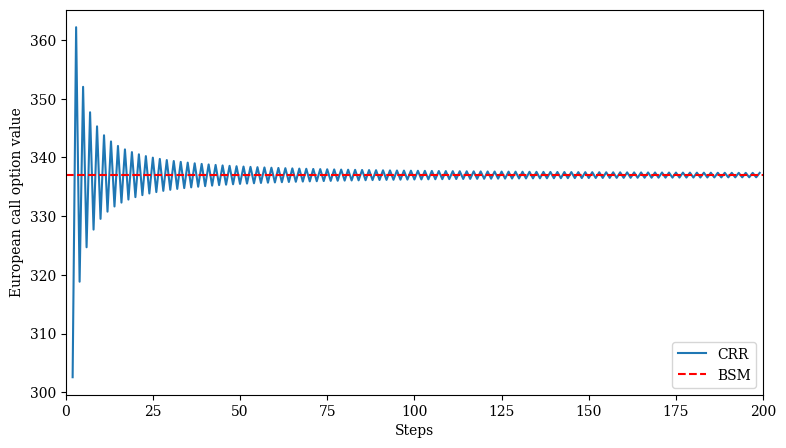

Python code for this plot:
'''

CRR model for option pricing

[redacted]

collected from https://github.com/ququcai/option/blob/master/option_CRR.ipynb

'''

# packages 
import math
import numpy as np
import matplotlib.pyplot as plt
import matplotlib as mpl
from scipy.integrate import quad
mpl.rcParams['font.family'] = 'serif'



#parameters
S0 = 3475.0  # index level
K = 3475.0  # option strike
T = 1.0  # maturity date
r = 0.02  # risk-less short rate
sigma = 0.22  # volatility

#BSM模型定价
def dN(x):
    ''' Probability density function of standard normal random variable x. '''
    return math.exp(-0.5 * x ** 2) / math.sqrt(2 * math.pi)

def N(d):
    ''' Cumulative density function of standard normal random variable x. '''
    return quad(lambda x: dN(x), -20, d, limit=50)[0]

def d1f(St, K, t, T, r, sigma):
    ''' Black-Scholes-Merton d1 function.
        Parameters see e.g. BSM_call_value function. '''
    d1 = (math.log(St / K) + (r + 0.5 * sigma ** 2)
          * (T - t)) / (sigma * math.sqrt(T - t))
    return d1

#
# Valuation Functions
#
def BSM_call_value(St, K, t, T, r, sigma):
    ''' Calculates Black-Scholes-Merton European call option value.
    Parameters
    ==========
    St : float
        stock/index level at time t
    K : float
        strike price
    t : float
        valuation date
    T : float
        date of maturity/time-to-maturity if t = 0; T > t
    r : float
        constant, risk-less short rate
    sigma : float
        volatility
    Returns
    =======
    call_value : float
        European call present value at t
    '''
    d1 = d1f(St, K, t, T, r, sigma)
    d2 = d1 - sigma * math.sqrt(T - t)
    call_value = St * N(d1) - math.exp(-r * (T - t)) * K * N(d2)
    return call_value

def BSM_put_value(St, K, t, T, r, sigma):
    ''' Calculates Black-Scholes-Merton European put option value.
    Parameters
    ==========
    St : float
        stock/index level at time t
    K : float
        strike price
    t : float
        valuation date
    T : float
        date of maturity/time-to-maturity if t = 0; T > t
    r : float
        constant, risk-less short rate
    sigma : float
        volatility
    Returns
    =======
    put_value : float
        European put present value at t
    '''
    put_value = BSM_call_value(St, K, t, T, r, sigma) \
        - St + math.exp(-r * (T - t)) * K
    return put_value


# CRR欧式期权
def CRR_european_option_value(S0, K, T, r, sigma, otype, M=4):
    ''' Cox-Ross-Rubinstein European option valuation.
    Parameters
    ==========
    S0 : float
        stock/index level at time 0
    K : float
        strike price
    T : float
        date of maturity
    r : float
        constant, risk-less short rate
    sigma : float
        volatility
    otype : string
        either 'call' or 'put'
    M : int
        number of time intervals
    '''
    # 生成二叉树
    dt = T / M  # length of time interval
    df = math.exp(-r * dt)  # discount per interval

    # 计算udp
    u = math.exp(sigma * math.sqrt(dt))  # up movement
    d = 1 / u  # down movement
    q = (math.exp(r * dt) - d) / (u - d)  # martingale branch probability

    # 初始化幂矩阵
    mu = np.arange(M + 1)
    mu = np.resize(mu, (M + 1, M + 1))
    #print(mu)
    md = np.transpose(mu)
    #print(md)
    #print(mu - md)
    mu = u ** (mu - md)
    md = d ** md
    #print(mu)
    #print(md)
    
    #得到各节点的股票价格
    S = S0 * mu * md

    # 得到叶子结点的期权价值
    if otype == 'call':
        V = np.maximum(S - K, 0)  # inner values for European call option
    else:
        V = np.maximum(K - S, 0)  # inner values for European put option

    #逐步向前加权平均并折现，得到期初期权价值
    for z in range(0, M):  # backwards iteration
        #逐列更新期权价值，相当于二叉树中的逐层向前折算
        V[0:M - z, M - z - 1] = (q * V[0:M - z, M - z] +
                         (1 - q) * V[1:M - z + 1, M - z]) * df
    return V[0, 0]


# CRR美式期权
def CRR_american_option_value(S0, K, T, r, sigma, otype, M=4):
    # 一.生成二叉树
    dt = T / M  # length of time interval
    df = math.exp(-r * dt)  # discount per interval
    inf = math.exp(r * dt)  # discount per interval

    # 计算udp
    u = math.exp(sigma * math.sqrt(dt))  # up movement
    d = 1 / u  # down movement
    q = (math.exp(r * dt) - d) / (u - d)  # martingale branch probability
    
    # 初始化幂矩阵
    mu = np.arange(M + 1)
    mu = np.resize(mu, (M + 1, M + 1))
    md = np.transpose(mu)
    
    # 计算个节点单向变动时的股票价格
    mus = u ** (mu - md)
    mds = d ** md
    
    # 得到各节点的股票价格
    S = S0 * mus * mds 
        
    # 二.计算每个节点股票的预期价格
    mes = S0 * inf ** mu

    # 三.得到叶子结点的期权价值
    if otype == 'call':
        V = np.maximum(S - K, 0)     
        #计算每个节点提前行权的收益
        oreturn = mes - K
    else:
        V = np.maximum(K - S, 0)       
        #计算每个节点提前行权的收益
        oreturn = K - mes

    # 四.逐步向前加权平均折现和提前行权的收益比较，得到期初期权价值
    for z in range(0, M):  # backwards iteration
        #计算后期折现的后期价格
        ovalue = (q * V[0:M - z, M - z] +
                         (1 - q) * V[1:M - z + 1, M - z]) * df
        #逐列更新期权价值，相当于二叉树中的逐层向前折算
        #期权价格取后期折现和提前行权获得收益的最大值
        V[0:M - z, M - z - 1] = np.maximum(ovalue, oreturn[0:M - z, M - z - 1])
        
    return V[0, 0]


#result printing
mmin=2
mmax=200
step_size=1
print('CRR model, calculating american option')
print(CRR_american_option_value(S0, K, T, r, sigma, 'call', 100))
print('CRR model, calculating european option')
print(CRR_european_option_value(S0, K, T, r, sigma, 'call', 100))
print('BS_put')
print(BSM_put_value(S0, K, 0, T, r, sigma))

#result visulization
BSM_benchmark = BSM_call_value(S0, K, 0, T, r, sigma)
m = range(mmin, mmax, step_size)
CRR_values = [CRR_european_option_value(S0, K, T, r, sigma, 'call', M) for M in m]
plt.figure(figsize=(9, 5))
plt.plot(m, CRR_values, label='CRR')
plt.axhline(BSM_benchmark, color='r', ls='dashed', lw=1.5,
            label='BSM')
plt.xlabel('Steps')
plt.ylabel('European call option value')
plt.legend(loc=4)
plt.xlim(0, mmax)
plt.show()
